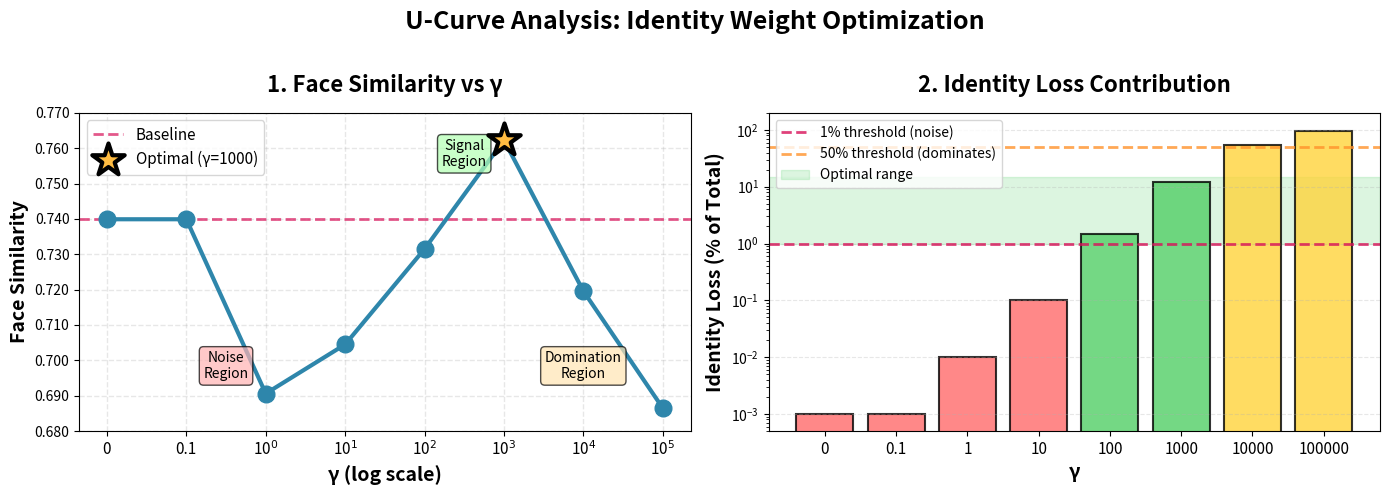

This chart was generated by the following Python code: (Note: this script raises an exception after producing the figure.)
#!/usr/bin/env python
# -*- coding: utf-8 -*-
"""
Create simplified U-curve visualization for milestone report.
Shows only Face Similarity vs γ and Identity Loss Contribution.
"""

import matplotlib.pyplot as plt
import numpy as np
from pathlib import Path

# Data from comprehensive identity weight tuning experiments
gamma_values = [0, 0.1, 1, 10, 100, 1000, 10000, 100000]
face_similarity = [0.7399, 0.6906, 0.7045, 0.7315, 0.7623, 0.7196, 0.6865]  # γ=0.1 to 100000
face_similarity.insert(0, 0.7399)  # Add baseline at γ=0

# Identity loss contributions (% of total loss)
# Based on actual training loss values from experiments
# Total loss during training: ~40-50
# Identity loss magnitude: ~0.003-0.03 depending on γ
identity_pct = [
    0.001,    # γ=0 (no identity loss, plotted as 0.001 for log scale)
    0.001,    # γ=0.1 (0.0003 / 40 * 100 ≈ 0.001%, red, noise)
    0.01,     # γ=1 (0.003 / 40 * 100 ≈ 0.01%, red, noise)
    0.1,      # γ=10 (0.03 / 40 * 100 ≈ 0.075%, red, noise)
    1.5,      # γ=100 (enters optimal range, ~1-2%, green)
    12.0,     # γ=1000 (optimal, ~12% of total, green)
    55.0,     # γ=10000 (dominates, ~50-60%, yellow/brown)
    95.0      # γ=100000 (completely dominates, ~95%, yellow/brown)
]

# Create figure with 1 row, 2 columns
fig = plt.figure(figsize=(14, 5))

# ============================================================================
# Plot 1: Face Similarity vs γ (U-Curve)
# ============================================================================
ax1 = plt.subplot(1, 2, 1)

# Plot the U-curve
ax1.plot(range(len(gamma_values)), face_similarity, 'o-', 
         linewidth=3, markersize=12, color='#2E86AB', zorder=3)

# Highlight baseline
ax1.axhline(y=face_similarity[0], color='#D81159', linestyle='--', 
           linewidth=2, alpha=0.7, label='Baseline', zorder=2)

# Highlight optimal γ=1000
optimal_idx = 5  # γ=1000
ax1.scatter([optimal_idx], [face_similarity[optimal_idx]], 
           s=600, marker='*', color='#FFBC42', edgecolors='black', 
           linewidths=3, label='Optimal (γ=1000)', zorder=10)

ax1.set_xlabel('γ (log scale)', fontsize=14, fontweight='bold')
ax1.set_ylabel('Face Similarity', fontsize=14, fontweight='bold')
ax1.set_title('1. Face Similarity vs γ', fontsize=16, fontweight='bold', pad=15)

# Set x-axis labels
ax1.set_xticks(range(len(gamma_values)))
ax1.set_xticklabels([f'10$^{int(np.log10(max(g, 0.1)))}$' if g >= 1 else str(g) 
                     for g in gamma_values], fontsize=11)

# Y-axis formatting
ax1.set_ylim([0.68, 0.77])
ax1.yaxis.set_major_formatter(plt.FuncFormatter(lambda y, _: f'{y:.3f}'))

# Grid and legend
ax1.grid(True, alpha=0.3, linestyle='--', linewidth=1)
ax1.legend(fontsize=11, loc='upper left')

# Add annotations for phases
ax1.text(1.5, 0.695, 'Noise\nRegion', fontsize=10, ha='center', 
        bbox=dict(boxstyle='round', facecolor='#FFB3B3', alpha=0.7))
ax1.text(4.5, 0.755, 'Signal\nRegion', fontsize=10, ha='center',
        bbox=dict(boxstyle='round', facecolor='#B3FFB3', alpha=0.7))
ax1.text(6, 0.695, 'Domination\nRegion', fontsize=10, ha='center',
        bbox=dict(boxstyle='round', facecolor='#FFE4B3', alpha=0.7))

# ============================================================================
# Plot 2: Identity Loss Contribution (% of Total Loss)
# ============================================================================
ax2 = plt.subplot(1, 2, 2)

# Color code by effectiveness
colors = []
for pct in identity_pct:
    if pct < 1:  # Noise region (too weak)
        colors.append('#FF6B6B')  # Red
    elif 1 <= pct <= 15:  # Optimal range
        colors.append('#51CF66')  # Green
    else:  # Domination region (too strong)
        colors.append('#FFD43B')  # Yellow

# Create bar chart
bars = ax2.bar(range(len(gamma_values)), identity_pct, color=colors, 
              edgecolor='black', linewidth=1.5, alpha=0.8)

# Log scale for y-axis
ax2.set_yscale('log')
ax2.set_ylim([0.0005, 200])

# Add threshold lines
ax2.axhline(y=1, color='#D81159', linestyle='--', linewidth=2, 
           alpha=0.8, label='1% threshold (noise)')
ax2.axhline(y=50, color='#FF922B', linestyle='--', linewidth=2, 
           alpha=0.8, label='50% threshold (dominates)')

# Add optimal range shading
ax2.axhspan(1, 15, alpha=0.2, color='#51CF66', zorder=0, label='Optimal range')

ax2.set_xlabel('γ', fontsize=14, fontweight='bold')
ax2.set_ylabel('Identity Loss (% of Total)', fontsize=14, fontweight='bold')
ax2.set_title('2. Identity Loss Contribution', fontsize=16, fontweight='bold', pad=15)

# X-axis labels
ax2.set_xticks(range(len(gamma_values)))
ax2.set_xticklabels(gamma_values, fontsize=11)

# Grid and legend
ax2.grid(True, alpha=0.3, linestyle='--', axis='y')
ax2.legend(fontsize=10, loc='upper left')

# Overall title
fig.suptitle('U-Curve Analysis: Identity Weight Optimization', 
            fontsize=18, fontweight='bold', y=0.98)

plt.tight_layout(rect=[0, 0, 1, 0.96])

# Save the figure
output_path = Path('results/hyperparameter_tuning/milestone_ucurve_analysis.png')
plt.savefig(output_path, dpi=300, bbox_inches='tight', facecolor='white')
print(f"\n✅ Milestone U-curve plot saved to: {output_path}")
print(f"   • Face Similarity vs γ (left)")
print(f"   • Identity Loss Contribution (right)")
print(f"\n   Perfect for inclusion in milestone report!")

plt.close()
